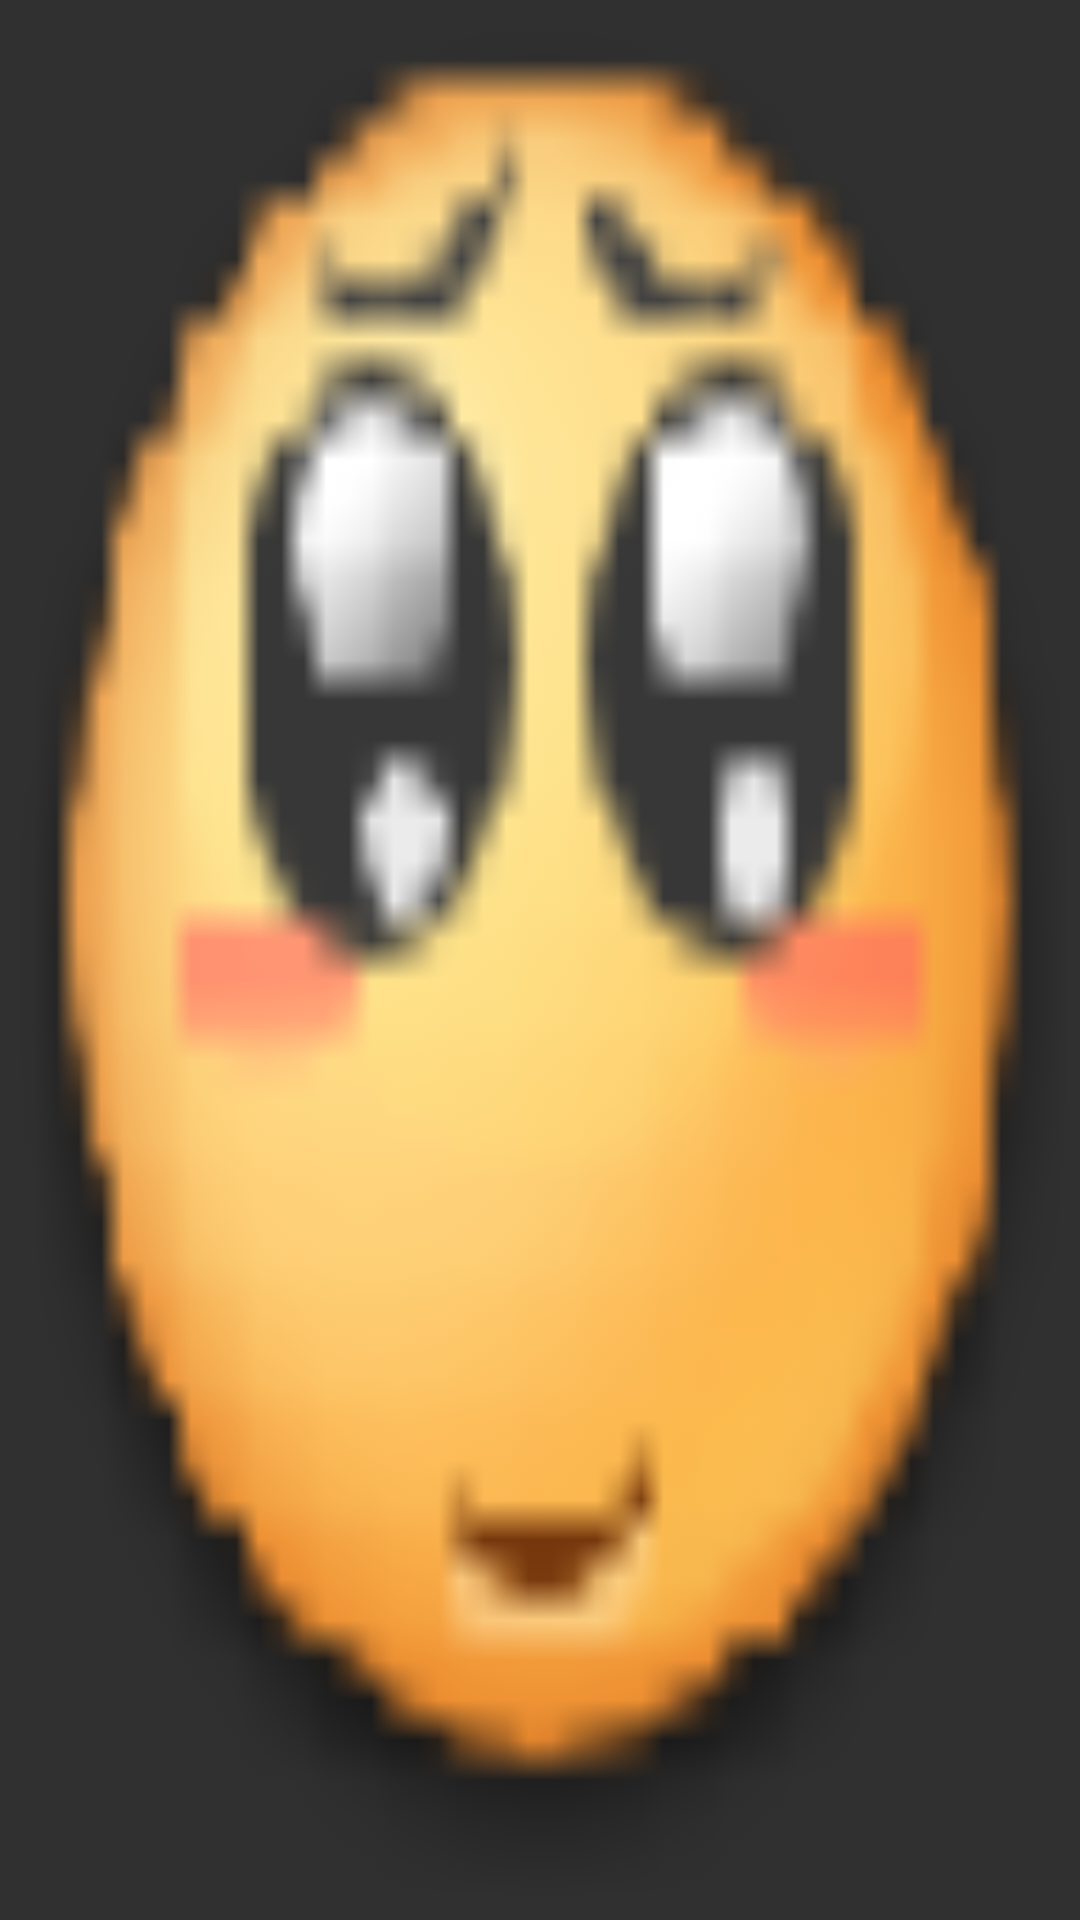

Android layout source for this screen:
<!-- AndroidManifest.xml: application theme AppTheme -->
<!-- res/layout/floatview_recording.xml -->
<RelativeLayout xmlns:android="http://schemas.android.com/apk/res/android"
    android:id="@+id/floatview_recording_layout"
    android:layout_width="wrap_content"
    android:layout_height="wrap_content"
    android:background="@drawable/floatview" />
<!-- resources referenced by this layout -->
<resources>
  <!-- drawable floatview: png bitmap (drawable, 3928 bytes) -->
  <style name="AppTheme" parent="AppBaseTheme">
          
      </style>
  <style name="AppBaseTheme" parent="Theme.AppCompat.NoActionBar">
          
          
          <item name="android:windowNoTitle">true</item>
      </style>
</resources>
